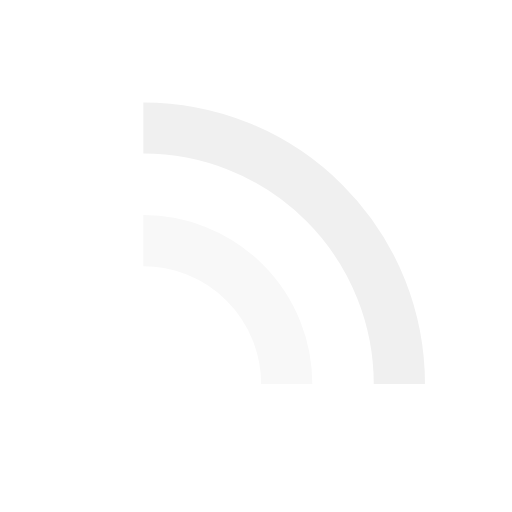
t = 0.00 s
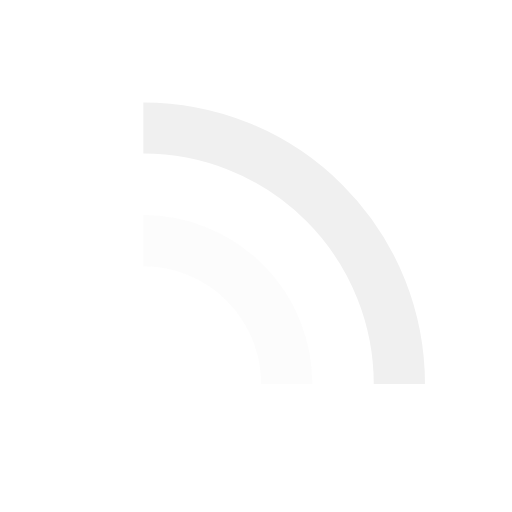
t = 0.32 s
t = 0.64 s: frame unchanged from t = 0.00 s, image omitted
t = 0.95 s: frame unchanged from t = 0.00 s, image omitted
t = 1.27 s: frame unchanged from t = 0.00 s, image omitted
t = 1.59 s: frame unchanged from t = 0.00 s, image omitted

The animated SVG that drew these frames (rendered in a browser with its animation timeline set to each time). Animation: 3 SMIL elements (animate=3); one cycle of 1.91 s, repeats indefinitely.

<?xml version="1.0" encoding="utf-8"?>
<svg xmlns="http://www.w3.org/2000/svg" xmlns:xlink="http://www.w3.org/1999/xlink" style="margin: auto; background: none; display: block; shape-rendering: auto;" width="200px" height="200px" viewBox="0 0 100 100" preserveAspectRatio="xMidYMid">
<circle cx="28" cy="75" r="11" fill="#ffffff">
  <animate attributeName="fill-opacity" repeatCount="indefinite" dur="1.5873015873015872s" values="0;1;1" keyTimes="0;0.2;1" begin="0s"></animate>
</circle>

<path d="M28 47A28 28 0 0 1 56 75" fill="none" stroke="#f8f8f8" stroke-width="10">
  <animate attributeName="stroke-opacity" repeatCount="indefinite" dur="1.5873015873015872s" values="0;1;1" keyTimes="0;0.2;1" begin="0.15873015873015875s"></animate>
</path>
<path d="M28 25A50 50 0 0 1 78 75" fill="none" stroke="#f0f0f0" stroke-width="10">
  <animate attributeName="stroke-opacity" repeatCount="indefinite" dur="1.5873015873015872s" values="0;1;1" keyTimes="0;0.2;1" begin="0.3174603174603175s"></animate>
</path>
<!-- [ldio] generated by https://loading.io/ --></svg>
